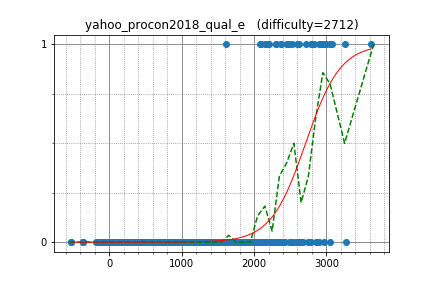

The table this chart was drawn from, first rows:
semiexp, 3612.027256, 1
IH19980412, 2988, 1
yosupo, 3249, 1
hogloid, 3076, 1
sigma425, 3042, 1
uwi, 3056, 1
kobae964, 2712, 1
anta, 2823, 1
joisino, 2790, 1
maroonrk, 2943, 1
math, 2620, 1
zscoder, 2812, 1
yokozuna57, 2976, 1
ryoissy, 2307, 1
kawatea, 2900, 1
ei13333, 2462, 1
zerokugi, 2811, 1
latte0119, 2926, 1
LayCurse, 1609, 1
dohatsutsu, 2303, 1
natsugiri, 2819, 1
koyumeishi, 2096, 1
btk15049, 2453, 1
drafear, 2486, 1
climpet, 2932, 1
tozangezan, 2956, 1
kmjp, 3053, 1
logicmachine, 2590, 1
nikutto, 2157, 1
sugim48, 3275, 0
Huziwara, 2968, 0
leign, 2275, 0
beet, 2344, 0
nuip, 2853, 0
riantkb, 2366, 1
ats5515, 2375, 1
mtsd, 2179, 1
nwin, 2206, 1
gazelle, 2084, 1
reew2n, 2523, 1
TangentDay, 2449, 1
wo01, 2765, 0
hoget157, 2380, 0
base64, 2219, 0
femto16, 2136, 0
yamad, 2130, 0
lrmystp, 2035, 0
tossy, 2231, 0
tomerun, 2887, 0
E869120, 2766, 0
WA_TLE, 2790, 0
square1001, 2629, 0
phyllo, 1703, 0
Hoi_koro, 2276, 0
kyuridenamida, 2340, 0
Edgeworth, 1787, 0
kshinya, 1788, 0
primenumber, 2100, 0
ukuku09, 1702, 0
mino, 1827, 0
phidnight, 2745, 0
... 627 more rows
